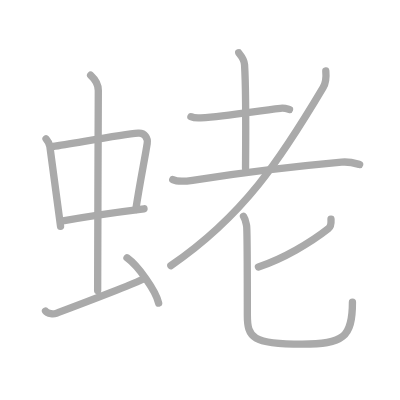
t = 0.00 s
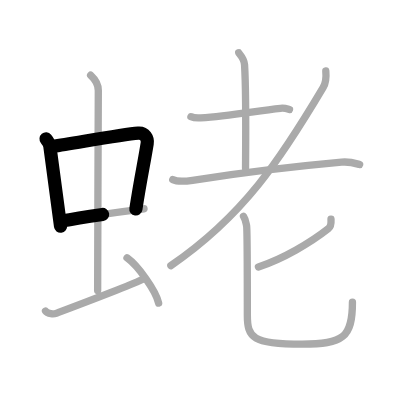
t = 2.50 s
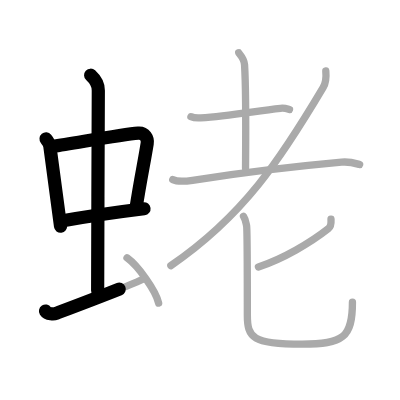
t = 4.75 s
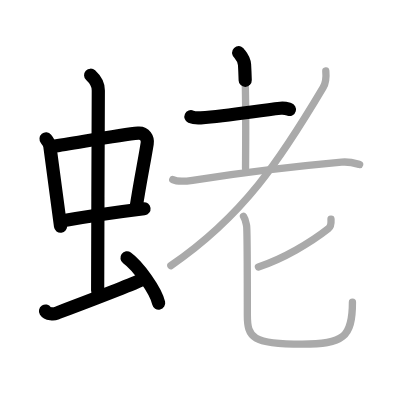
t = 7.25 s
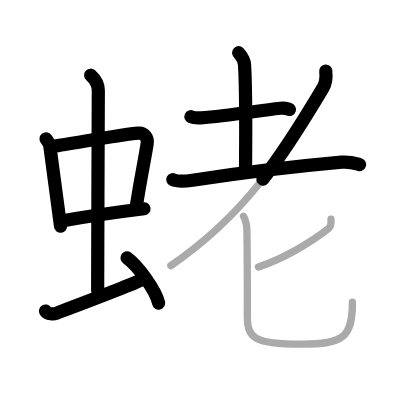
t = 9.50 s
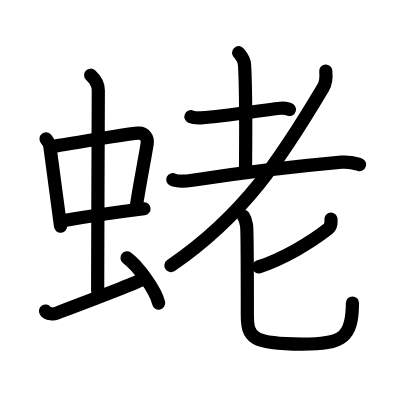
t = 12.00 s

The animated SVG that drew these frames (rendered in a browser with its animation timeline set to each time). Animation: 12 SMIL elements (animate=12); one cycle of 12.00 s.

<?xml version="1.0" standalone="no"?>
<!DOCTYPE svg PUBLIC "-//W3C//DTD SVG 1.1//EN"   "http://www.w3.org/Graphics/SVG/1.1/DTD/svg11.dtd">
<svg width="400px" height="400px"  version="1.1" xmlns="http://www.w3.org/2000/svg">
  <defs>
    <marker id="Triangle" viewBox="0 0 10 10" refX="0" refY="5" markerUnits="strokeWidth" markerWidth="3" style="stroke-opacity:0%;fill:#aaaaaa;" markerHeight="2" orient="auto">
      <path d="M 0 0 L 10 5 L 0 10 z" />
    </marker>
    
    <marker id="Arrow" viewBox="0 0 10 10" refX="5" refY="5" markerUnits="strokeWidth" markerWidth="1.8" style="stroke-opacity:0%;fill:#770000;" markerHeight="2" orient="auto">
      <path d="M 0 4 L 6 4 L 4 1 L 10 5 L 4 9 L 6 6 L 0 6 z" />
        <circle cx="5" cy="5" r="5" />
      </marker>
    
    <marker id="TriangleRed" viewBox="0 0 10 10" refX="0" refY="5" markerUnits="strokeWidth" markerWidth="3" style="stroke-opacity:0%;fill:#CC0000;" markerHeight="2" orient="auto">
      <path d="M 0 0 L 10 5 L 0 10 z" />
    </marker>
    
    <marker id="ArrowRed" viewBox="0 0 10 10" refX="5" refY="5" markerUnits="strokeWidth" markerWidth="1.8" style="stroke-opacity:0%;fill:#CC0000;" markerHeight="2" orient="auto">
      <path d="M 0 4 L 6 4 L 4 1 L 10 5 L 4 9 L 6 6 L 0 6 z" />
        <circle cx="5" cy="5" r="5" />
      </marker>
    
  </defs>
  
  <path style="fill:#ffffff; fill-opacity:100%; fill-rule:evenodd; stroke-width:0;" d="M 0 0 L 400px 0 L 400px 400px L 0 400px L 0 0" />

  <g transform="scale(3.6697247706422 3.6697247706422)">
<path style="fill:none; fill-opacity:0%; fill-rule:evenodd; stroke:#aaaaaa; stroke-opacity:100%; stroke-width: 1.5pt; stroke-linejoin:round; stroke-linecap:round;" d="M12.55 37.85c0.42 0.5 0.95 1.38 1.04 2.05c0.81 5.74 1.74 13.18 2.91 21.76"></path>
<path style="fill:none; fill-opacity:0%; fill-rule:evenodd; stroke:#aaaaaa; stroke-opacity:100%; stroke-width: 1.5pt; stroke-linejoin:round; stroke-linecap:round;" d="M14.37 39.92c6.46-0.96 18.63-3.26 23.3-3.63c1.82-0.14 2.66 1.37 2.44 2.81c-0.78 4.94-1.84 9.76-3.1 17.97"></path>
<path style="fill:none; fill-opacity:0%; fill-rule:evenodd; stroke:#aaaaaa; stroke-opacity:100%; stroke-width: 1.5pt; stroke-linejoin:round; stroke-linecap:round;" d="M16.74 60.25c5.2-0.97 15.23-2.46 22.5-3.36"></path>
<path style="fill:none; fill-opacity:0%; fill-rule:evenodd; stroke:#aaaaaa; stroke-opacity:100%; stroke-width: 1.5pt; stroke-linejoin:round; stroke-linecap:round;" d="M24.7 20.5c1 0.92 2.09 2.54 2.09 4.13c0 4.42-0.18 42.21-0.18 54.56"></path>
<path style="fill:none; fill-opacity:0%; fill-rule:evenodd; stroke:#aaaaaa; stroke-opacity:100%; stroke-width: 1.5pt; stroke-linejoin:round; stroke-linecap:round;" d="M12.4 84.76c0.57 0.88 2.33 0.84 2.9 0.62c0.57-0.22 20.25-7.6 23.77-9.36"></path>
<path style="fill:none; fill-opacity:0%; fill-rule:evenodd; stroke:#aaaaaa; stroke-opacity:100%; stroke-width: 1.5pt; stroke-linejoin:round; stroke-linecap:round;" d="M34.61 70.26c3.04 2.18 7.86 8.95 8.62 12.33"></path>
<path style="fill:none; fill-opacity:0%; fill-rule:evenodd; stroke:#aaaaaa; stroke-opacity:100%; stroke-width: 1.5pt; stroke-linejoin:round; stroke-linecap:round;" d="M52.03 31.8c0.69 0.31 1.96 0.36 2.66 0.31c7.88-0.51 15.12-1.9 21.77-2.6c1.15-0.12 1.85 0.15 2.43 0.31"></path>
<path style="fill:none; fill-opacity:0%; fill-rule:evenodd; stroke:#aaaaaa; stroke-opacity:100%; stroke-width: 1.5pt; stroke-linejoin:round; stroke-linecap:round;" d="M65.05 14.37c0.11 0.28 1.48 1.47 1.59 3.27c0.51 8.61 0.27 25.26 0.27 28.19"></path>
<path style="fill:none; fill-opacity:0%; fill-rule:evenodd; stroke:#aaaaaa; stroke-opacity:100%; stroke-width: 1.5pt; stroke-linejoin:round; stroke-linecap:round;" d="M47.08 48.95c1.41 0.67 3.98 0.38 5.39 0.17C63 47.5 78.5 45.5 93.08 44.19c2.33-0.21 3.75 0.32 4.92 0.65"></path>
<path style="fill:none; fill-opacity:0%; fill-rule:evenodd; stroke:#aaaaaa; stroke-opacity:100%; stroke-width: 1.5pt; stroke-linejoin:round; stroke-linecap:round;" d="M88.78 19.35c0.12 1.26 0.15 3.07-0.74 4.56C76.64 43.07 66.5 58.75 46.56 72.38"></path>
<path style="fill:none; fill-opacity:0%; fill-rule:evenodd; stroke:#aaaaaa; stroke-opacity:100%; stroke-width: 1.5pt; stroke-linejoin:round; stroke-linecap:round;" d="M90.2 59.73c0.05 0.77-0.05 2.05-0.73 2.59c-4.78 3.77-12.3 8.24-19.05 10.43"></path>
<path style="fill:none; fill-opacity:0%; fill-rule:evenodd; stroke:#aaaaaa; stroke-opacity:100%; stroke-width: 1.5pt; stroke-linejoin:round; stroke-linecap:round;" d="M66.36 58.95c0.6 0.87 0.64 1.46 0.84 2.62c0.2 1.17 0.2 20.63 0.2 24.28c0 6.14 1.35 7.92 14.92 7.92c11.18 0 13.72-1.78 13.72-11.42"></path>

<path style="fill:none; fill-opacity:0%; fill-rule:evenodd; stroke:#000000; stroke-opacity:100%; stroke-width: 2.7pt; stroke-linejoin:round; stroke-linecap:round;" d="M12.55 37.85c0.42 0.5 0.95 1.38 1.04 2.05c0.81 5.74 1.74 13.18 2.91 21.76" pathLength="100" stroke-dashoffset="100" stroke-dasharray="100 105"><animate id="dashAnim1" attributeName="stroke-dashoffset" from="100" to="0" dur="1s" calcMode="linear" fill="freeze"/></path>
<path style="fill:none; fill-opacity:0%; fill-rule:evenodd; stroke:#000000; stroke-opacity:100%; stroke-width: 2.7pt; stroke-linejoin:round; stroke-linecap:round;" d="M14.37 39.92c6.46-0.96 18.63-3.26 23.3-3.63c1.82-0.14 2.66 1.37 2.44 2.81c-0.78 4.94-1.84 9.76-3.1 17.97" pathLength="100" stroke-dashoffset="100" stroke-dasharray="100 105"><animate id="dashAnim2" attributeName="stroke-dashoffset" from="100" to="0" dur="1s" calcMode="linear" begin="dashAnim1.end" fill="freeze"/></path>
<path style="fill:none; fill-opacity:0%; fill-rule:evenodd; stroke:#000000; stroke-opacity:100%; stroke-width: 2.7pt; stroke-linejoin:round; stroke-linecap:round;" d="M16.74 60.25c5.2-0.97 15.23-2.46 22.5-3.36" pathLength="100" stroke-dashoffset="100" stroke-dasharray="100 105"><animate id="dashAnim3" attributeName="stroke-dashoffset" from="100" to="0" dur="1s" calcMode="linear" begin="dashAnim2.end" fill="freeze"/></path>
<path style="fill:none; fill-opacity:0%; fill-rule:evenodd; stroke:#000000; stroke-opacity:100%; stroke-width: 2.7pt; stroke-linejoin:round; stroke-linecap:round;" d="M24.7 20.5c1 0.92 2.09 2.54 2.09 4.13c0 4.42-0.18 42.21-0.18 54.56" pathLength="100" stroke-dashoffset="100" stroke-dasharray="100 105"><animate id="dashAnim4" attributeName="stroke-dashoffset" from="100" to="0" dur="1s" calcMode="linear" begin="dashAnim3.end" fill="freeze"/></path>
<path style="fill:none; fill-opacity:0%; fill-rule:evenodd; stroke:#000000; stroke-opacity:100%; stroke-width: 2.7pt; stroke-linejoin:round; stroke-linecap:round;" d="M12.4 84.76c0.57 0.88 2.33 0.84 2.9 0.62c0.57-0.22 20.25-7.6 23.77-9.36" pathLength="100" stroke-dashoffset="100" stroke-dasharray="100 105"><animate id="dashAnim5" attributeName="stroke-dashoffset" from="100" to="0" dur="1s" calcMode="linear" begin="dashAnim4.end" fill="freeze"/></path>
<path style="fill:none; fill-opacity:0%; fill-rule:evenodd; stroke:#000000; stroke-opacity:100%; stroke-width: 2.7pt; stroke-linejoin:round; stroke-linecap:round;" d="M34.61 70.26c3.04 2.18 7.86 8.95 8.62 12.33" pathLength="100" stroke-dashoffset="100" stroke-dasharray="100 105"><animate id="dashAnim6" attributeName="stroke-dashoffset" from="100" to="0" dur="1s" calcMode="linear" begin="dashAnim5.end" fill="freeze"/></path>
<path style="fill:none; fill-opacity:0%; fill-rule:evenodd; stroke:#000000; stroke-opacity:100%; stroke-width: 2.7pt; stroke-linejoin:round; stroke-linecap:round;" d="M52.03 31.8c0.69 0.31 1.96 0.36 2.66 0.31c7.88-0.51 15.12-1.9 21.77-2.6c1.15-0.12 1.85 0.15 2.43 0.31" pathLength="100" stroke-dashoffset="100" stroke-dasharray="100 105"><animate id="dashAnim7" attributeName="stroke-dashoffset" from="100" to="0" dur="1s" calcMode="linear" begin="dashAnim6.end" fill="freeze"/></path>
<path style="fill:none; fill-opacity:0%; fill-rule:evenodd; stroke:#000000; stroke-opacity:100%; stroke-width: 2.7pt; stroke-linejoin:round; stroke-linecap:round;" d="M65.05 14.37c0.11 0.28 1.48 1.47 1.59 3.27c0.51 8.61 0.27 25.26 0.27 28.19" pathLength="100" stroke-dashoffset="100" stroke-dasharray="100 105"><animate id="dashAnim8" attributeName="stroke-dashoffset" from="100" to="0" dur="1s" calcMode="linear" begin="dashAnim7.end" fill="freeze"/></path>
<path style="fill:none; fill-opacity:0%; fill-rule:evenodd; stroke:#000000; stroke-opacity:100%; stroke-width: 2.7pt; stroke-linejoin:round; stroke-linecap:round;" d="M47.08 48.95c1.41 0.67 3.98 0.38 5.39 0.17C63 47.5 78.5 45.5 93.08 44.19c2.33-0.21 3.75 0.32 4.92 0.65" pathLength="100" stroke-dashoffset="100" stroke-dasharray="100 105"><animate id="dashAnim9" attributeName="stroke-dashoffset" from="100" to="0" dur="1s" calcMode="linear" begin="dashAnim8.end" fill="freeze"/></path>
<path style="fill:none; fill-opacity:0%; fill-rule:evenodd; stroke:#000000; stroke-opacity:100%; stroke-width: 2.7pt; stroke-linejoin:round; stroke-linecap:round;" d="M88.78 19.35c0.12 1.26 0.15 3.07-0.74 4.56C76.64 43.07 66.5 58.75 46.56 72.38" pathLength="100" stroke-dashoffset="100" stroke-dasharray="100 105"><animate id="dashAnim10" attributeName="stroke-dashoffset" from="100" to="0" dur="1s" calcMode="linear" begin="dashAnim9.end" fill="freeze"/></path>
<path style="fill:none; fill-opacity:0%; fill-rule:evenodd; stroke:#000000; stroke-opacity:100%; stroke-width: 2.7pt; stroke-linejoin:round; stroke-linecap:round;" d="M90.2 59.73c0.05 0.77-0.05 2.05-0.73 2.59c-4.78 3.77-12.3 8.24-19.05 10.43" pathLength="100" stroke-dashoffset="100" stroke-dasharray="100 105"><animate id="dashAnim11" attributeName="stroke-dashoffset" from="100" to="0" dur="1s" calcMode="linear" begin="dashAnim10.end" fill="freeze"/></path>
<path style="fill:none; fill-opacity:0%; fill-rule:evenodd; stroke:#000000; stroke-opacity:100%; stroke-width: 2.7pt; stroke-linejoin:round; stroke-linecap:round;" d="M66.36 58.95c0.6 0.87 0.64 1.46 0.84 2.62c0.2 1.17 0.2 20.63 0.2 24.28c0 6.14 1.35 7.92 14.92 7.92c11.18 0 13.72-1.78 13.72-11.42" pathLength="100" stroke-dashoffset="100" stroke-dasharray="100 105"><animate id="dashAnim12" attributeName="stroke-dashoffset" from="100" to="0" dur="1s" calcMode="linear" begin="dashAnim11.end" fill="freeze"/></path>

</g>

</svg>  
          
